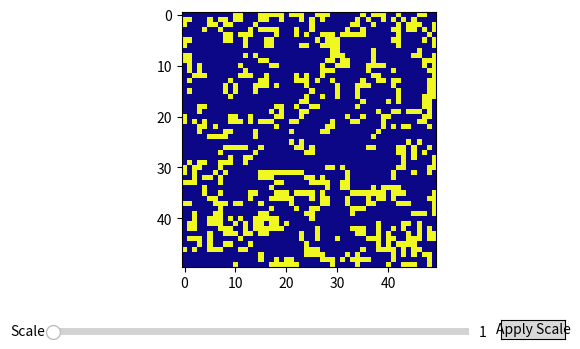

This chart was generated by the following Python code:
import numpy as np
import matplotlib.pyplot as plt
from matplotlib.widgets import Slider, Button
from matplotlib.animation import FuncAnimation

def conways_rule(state, neighbors):
    alive_neighbors = sum(neighbors)
    if state == 1 and alive_neighbors < 2:
        return 0
    elif state == 1 and alive_neighbors > 3:
        return 0
    elif state == 0 and alive_neighbors == 3:
        return 1
    else:
        return state

class CellularAutomaton:
    def __init__(self, rows, cols, rule_func, initial_state=None, cmap='viridis'):
        self.rows = rows
        self.cols = cols
        self.grid = np.random.choice([0, 1], size=(rows, cols)) if initial_state is None else np.array(initial_state)
        self.rule_func = rule_func
        self.cmap = cmap

    def update(self):
        new_grid = np.copy(self.grid)
        for i in range(self.rows):
            for j in range(self.cols):
                state = self.grid[i, j]
                neighbors = self.get_neighbors(i, j)
                new_grid[i, j] = self.rule_func(state, neighbors)
        self.grid = new_grid

    def get_neighbors(self, row, col):
        neighbors = self.grid[max(row-1, 0):min(row+2, self.rows),
                              max(col-1, 0):min(col+2, self.cols)].flatten()
        return np.delete(neighbors, len(neighbors)//2)

    def animate(self, steps, interval=100):
        fig, ax = plt.subplots()
        plt.subplots_adjust(left=0.1, bottom=0.35)
        img = ax.imshow(self.grid, interpolation='nearest', cmap=self.cmap)

        ax_scale = plt.axes([0.1, 0.2, 0.65, 0.03], facecolor='lightgoldenrodyellow')
        scale_slider = Slider(ax_scale, 'Scale', 1, 10, valinit=1, valstep=1)

        ax_button = plt.axes([0.8, 0.2, 0.1, 0.04])
        scale_button = Button(ax_button, 'Apply Scale')

        def update_frame(*args):
            self.update()
            img.set_data(self.grid)
            return img,

        def apply_scale(event):
            scale_factor = int(scale_slider.val)
            self.reset(scale_factor * 10, scale_factor * 10)  # Adjust base size as needed
            img.set_data(self.grid)
            fig.canvas.draw_idle()

        scale_button.on_clicked(apply_scale)
        ani = FuncAnimation(fig, update_frame, frames=steps, interval=interval, blit=True)
        plt.show()

    def reset(self, new_rows, new_cols):
        self.rows = new_rows
        self.cols = new_cols
        self.grid = np.random.choice([0, 1], size=(new_rows, new_cols))

# Initialize and run the cellular automaton
automaton = CellularAutomaton(50, 50, conways_rule, cmap='plasma')
automaton.animate(100)
